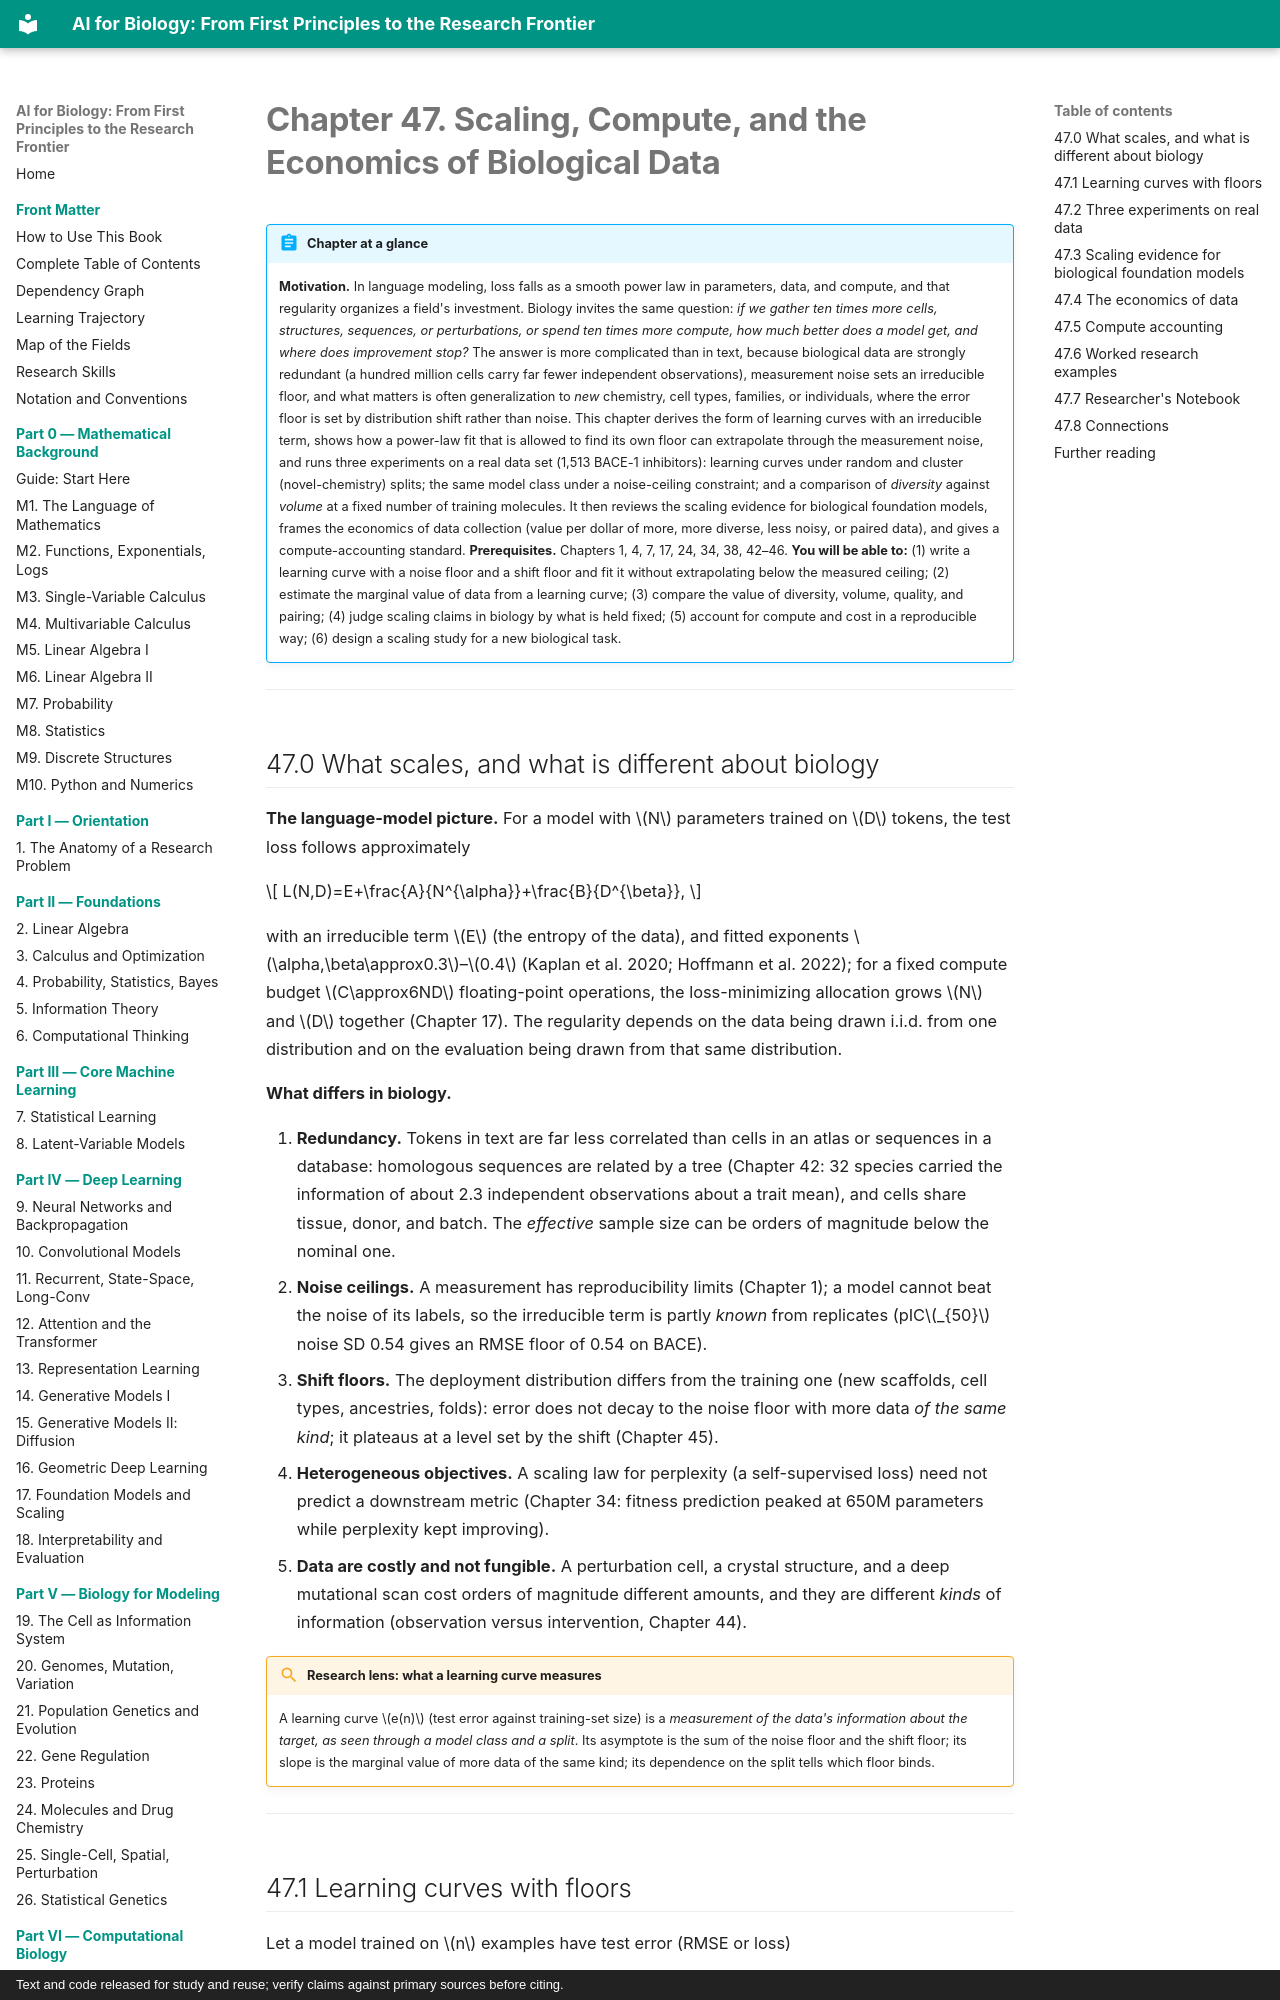

repository: namknnguyen/ai-for-biology-book · page: chapters/ch47-scaling-compute-data/index.html · generator: mkdocs · copyright: Text and code released for study and reuse; verify claims against primary sources before citing.

# Chapter 47. Scaling, Compute, and the Economics of Biological Data

!!! abstract "Chapter at a glance"
    **Motivation.** In language modeling, loss falls as a smooth power law in parameters, data, and compute, and that regularity organizes a field's investment. Biology invites the same question: *if we gather ten times more cells, structures, sequences, or perturbations, or spend ten times more compute, how much better does a model get, and where does improvement stop?* The answer is more complicated than in text, because biological data are strongly redundant (a hundred million cells carry far fewer independent observations), measurement noise sets an irreducible floor, and what matters is often generalization to *new* chemistry, cell types, families, or individuals, where the error floor is set by distribution shift rather than noise. This chapter derives the form of learning curves with an irreducible term, shows how a power-law fit that is allowed to find its own floor can extrapolate through the measurement noise, and runs three experiments on a real data set (1,513 BACE-1 inhibitors): learning curves under random and cluster (novel-chemistry) splits; the same model class under a noise-ceiling constraint; and a comparison of *diversity* against *volume* at a fixed number of training molecules. It then reviews the scaling evidence for biological foundation models, frames the economics of data collection (value per dollar of more, more diverse, less noisy, or paired data), and gives a compute-accounting standard.
    **Prerequisites.** Chapters 1, 4, 7, 17, 24, 34, 38, 42–46.
    **You will be able to:** (1) write a learning curve with a noise floor and a shift floor and fit it without extrapolating below the measured ceiling; (2) estimate the marginal value of data from a learning curve; (3) compare the value of diversity, volume, quality, and pairing; (4) judge scaling claims in biology by what is held fixed; (5) account for compute and cost in a reproducible way; (6) design a scaling study for a new biological task.

---

## 47.0 What scales, and what is different about biology

**The language-model picture.** For a model with $N$ parameters trained on $D$ tokens, the test loss follows approximately

$$
L(N,D)=E+\frac{A}{N^{\alpha}}+\frac{B}{D^{\beta}},
$$

with an irreducible term $E$ (the entropy of the data), and fitted exponents $\alpha,\beta\approx0.3$–$0.4$ (Kaplan et al. 2020; Hoffmann et al. 2022); for a fixed compute budget $C\approx6ND$ floating-point operations, the loss-minimizing allocation grows $N$ and $D$ together (Chapter 17). The regularity depends on the data being drawn i.i.d. from one distribution and on the evaluation being drawn from that same distribution.

**What differs in biology.**

1. **Redundancy.** Tokens in text are far less correlated than cells in an atlas or sequences in a database: homologous sequences are related by a tree (Chapter 42: 32 species carried the information of about 2.3 independent observations about a trait mean), and cells share tissue, donor, and batch. The *effective* sample size can be orders of magnitude below the nominal one.
2. **Noise ceilings.** A measurement has reproducibility limits (Chapter 1); a model cannot beat the noise of its labels, so the irreducible term is partly *known* from replicates (pIC$_{50}$ noise SD 0.54 gives an RMSE floor of 0.54 on BACE).
3. **Shift floors.** The deployment distribution differs from the training one (new scaffolds, cell types, ancestries, folds): error does not decay to the noise floor with more data *of the same kind*; it plateaus at a level set by the shift (Chapter 45).
4. **Heterogeneous objectives.** A scaling law for perplexity (a self-supervised loss) need not predict a downstream metric (Chapter 34: fitness prediction peaked at 650M parameters while perplexity kept improving).
5. **Data are costly and not fungible.** A perturbation cell, a crystal structure, and a deep mutational scan cost orders of magnitude different amounts, and they are different *kinds* of information (observation versus intervention, Chapter 44).

!!! lens "Research lens: what a learning curve measures"
    A learning curve $e(n)$ (test error against training-set size) is a *measurement of the data's information about the target, as seen through a model class and a split*. Its asymptote is the sum of the noise floor and the shift floor; its slope is the marginal value of more data of the same kind; its dependence on the split tells which floor binds.

---
